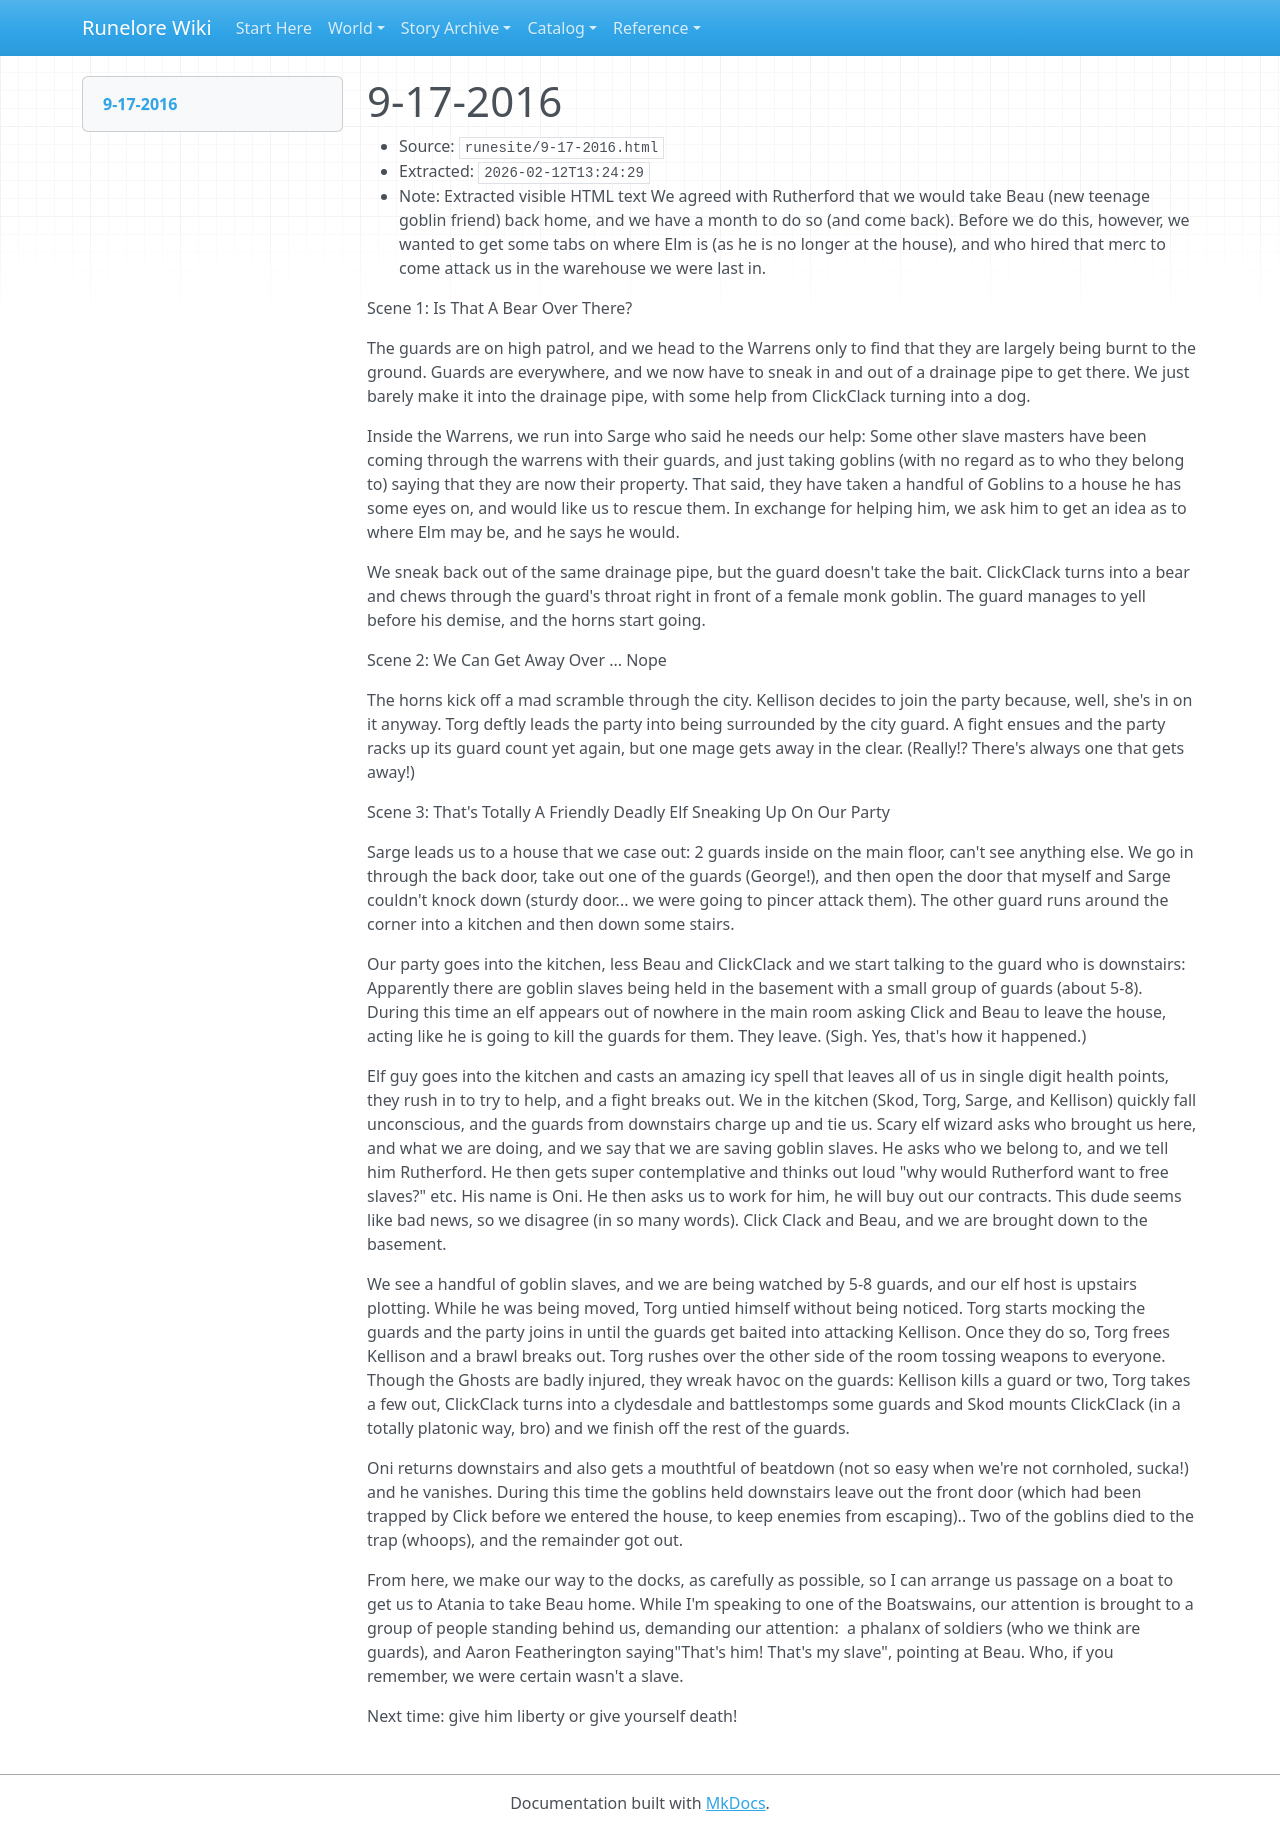

repository: chuff80/runednd · page: raw/runesite/9-17-2016.html/index.html · generator: mkdocs

# 9-17-2016

- Source: `runesite/9-17-2016.html`
- Extracted: `2026-02-12T13:24:29`
- Note: Extracted visible HTML text
We agreed with Rutherford that we would take Beau (new teenage goblin friend) back home, and we have a month to do so (and come back). Before we do this, however, we wanted to get some tabs on where Elm is (as he is no longer at the house), and who hired that merc to come attack us in the warehouse we were last in.

Scene 1: Is That A Bear Over There?

The guards are on high patrol, and we head to the Warrens only to find that they are largely being burnt to the ground. Guards are everywhere, and we now have to sneak in and out of a drainage pipe to get there. We just barely make it into the drainage pipe, with some help from ClickClack turning into a dog.

Inside the Warrens, we run into Sarge who said he needs our help: Some other slave masters have been coming through the warrens with their guards, and just taking goblins (with no regard as to who they belong to) saying that they are now their property. That said, they have taken a handful of Goblins to a house he has some eyes on, and would like us to rescue them. In exchange for helping him, we ask him to get an idea as to where Elm may be, and he says he would.

We sneak back out of the same drainage pipe, but the guard doesn't take the bait. ClickClack turns into a bear and chews through the guard's throat right in front of a female monk goblin. The guard manages to yell before his demise, and the horns start going.

Scene 2: We Can Get Away Over ... Nope

The horns kick off a mad scramble through the city. Kellison decides to join the party because, well, she's in on it anyway. Torg deftly leads the party into being surrounded by the city guard. A fight ensues and the party racks up its guard count yet again, but one mage gets away in the clear. (Really!? There's always one that gets away!)

Scene 3: That's Totally A Friendly Deadly Elf Sneaking Up On Our Party

Sarge leads us to a house that we case out: 2 guards inside on the main floor, can't see anything else. We go in through the back door, take out one of the guards (George!), and then open the door that myself and Sarge couldn't knock down (sturdy door... we were going to pincer attack them). The other guard runs around the corner into a kitchen and then down some stairs.

Our party goes into the kitchen, less Beau and ClickClack and we start talking to the guard who is downstairs: Apparently there are goblin slaves being held in the basement with a small group of guards (about 5-8). During this time an elf appears out of nowhere in the main room asking Click and Beau to leave the house, acting like he is going to kill the guards for them. They leave. (Sigh. Yes, that's how it happened.)

Elf guy goes into the kitchen and casts an amazing icy spell that leaves all of us in single digit health points, they rush in to try to help, and a fight breaks out. We in the kitchen (Skod, Torg, Sarge, and Kellison) quickly fall unconscious, and the guards from downstairs charge up and tie us. Scary elf wizard asks who brought us here, and what we are doing, and we say that we are saving goblin slaves. He asks who we belong to, and we tell him Rutherford. He then gets super contemplative and thinks out loud "why would Rutherford want to free slaves?" etc. His name is Oni. He then asks us to work for him, he will buy out our contracts. This dude seems like bad news, so we disagree (in so many words). Click Clack and Beau, and we are brought down to the basement.

We see a handful of goblin slaves, and we are being watched by 5-8 guards, and our elf host is upstairs plotting. While he was being moved, Torg untied himself without being noticed. Torg starts mocking the guards and the party joins in until the guards get baited into attacking Kellison. Once they do so, Torg frees Kellison and a brawl breaks out. Torg rushes over the other side of the room tossing weapons to everyone. Though the Ghosts are badly injured, they wreak havoc on the guards: Kellison kills a guard or two, Torg takes a few out, ClickClack turns into a clydesdale and battlestomps some guards and Skod mounts ClickClack (in a totally platonic way, bro) and we finish off the rest of the guards.

Oni returns downstairs and also gets a mouthtful of beatdown (not so easy when we're not cornholed, sucka!) and he vanishes. During this time the goblins held downstairs leave out the front door (which had been trapped by Click before we entered the house, to keep enemies from escaping).. Two of the goblins died to the trap (whoops), and the remainder got out.

From here, we make our way to the docks, as carefully as possible, so I can arrange us passage on a boat to get us to Atania to take Beau home. While I'm speaking to one of the Boatswains, our attention is brought to a group of people standing behind us, demanding our attention:  a phalanx of soldiers (who we think are guards), and Aaron Featherington saying"That's him! That's my slave", pointing at Beau. Who, if you remember, we were certain wasn't a slave.

Next time: give him liberty or give yourself death!
